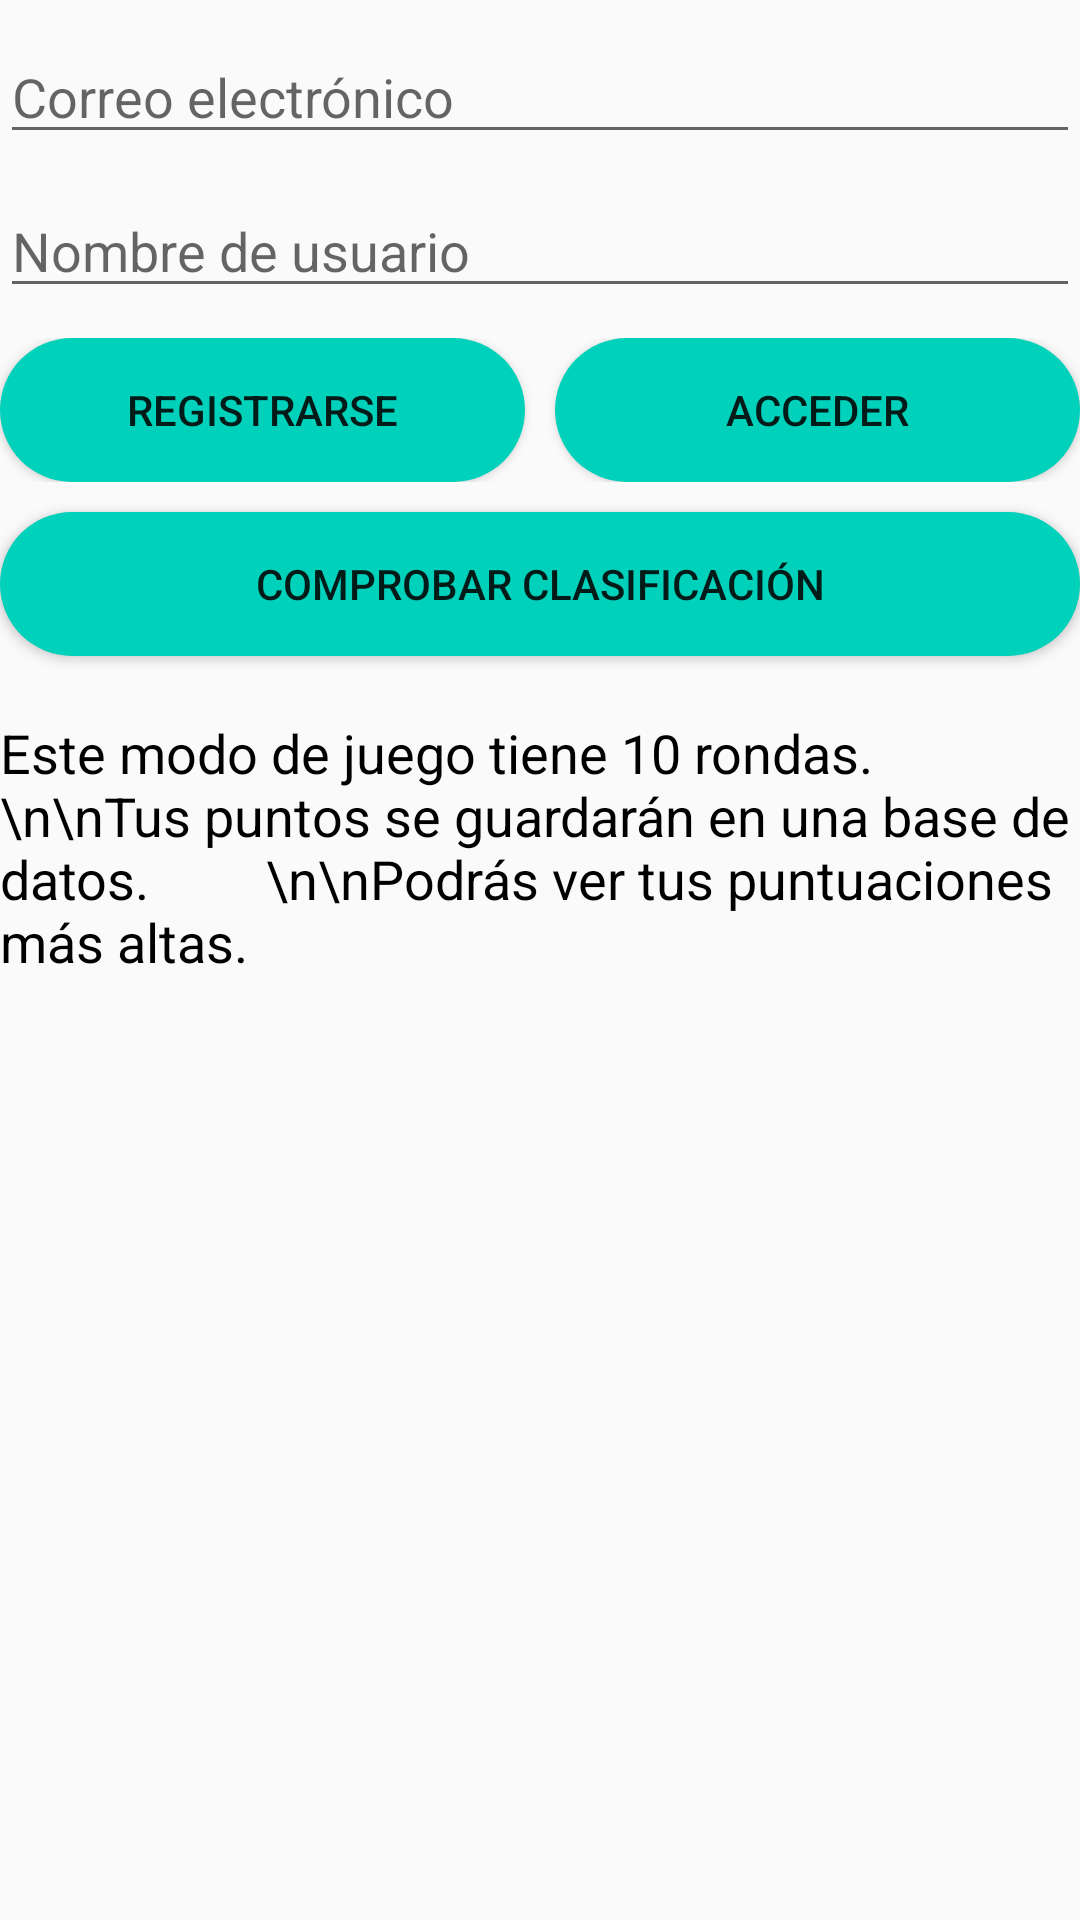

Android layout source for this screen:
<!-- AndroidManifest.xml: application theme AppTheme -->
<!-- res/layout/opciones_highscore.xml -->
<?xml version="1.0" encoding="utf-8"?>

<LinearLayout
    xmlns:android="http://schemas.android.com/apk/res/android"
    android:layout_width="match_parent"
    android:layout_height="match_parent"
    android:orientation="vertical"
    android:layout_margin="5dp">

    <EditText
        android:id="@+id/et_email"
        android:layout_width="match_parent"
        android:layout_height="wrap_content"
        android:ems="10"
        android:hint="Correo electrónico"
        android:inputType="textEmailAddress"
        android:layout_marginTop="10dp"/>

    <EditText
        android:id="@+id/et_password"
        android:layout_width="match_parent"
        android:layout_height="wrap_content"
        android:layout_marginTop="10dp"
        android:hint="Nombre de usuario"
        android:inputType="textPassword"
        android:ems="10"/>

    <LinearLayout
        android:layout_width="match_parent"
        android:layout_height="wrap_content"
        android:layout_marginTop="10dp"
        android:orientation="horizontal">

        <Button
            android:id="@+id/btn_registrar"
            android:layout_marginRight="5dp"
            android:layout_width="match_parent"
            android:layout_height="wrap_content"
            android:layout_weight="1"
            android:background="@drawable/btn_usuario"
            android:text="Registrarse" />

        <Button
            android:id="@+id/btn_acceder"
            android:layout_marginLeft="5dp"
            android:layout_width="match_parent"
            android:layout_height="wrap_content"
            android:background="@drawable/btn_usuario"
            android:layout_weight="1"
            android:text="Acceder" />
    </LinearLayout>

    <Button
        android:id="@+id/clasificacion"
        android:layout_marginTop="10dp"
        android:layout_width="match_parent"
        android:layout_height="wrap_content"
        android:background="@drawable/btn_usuario"
        android:text="Comprobar clasificación" />

    <TextView
        android:id="@+id/textView"
        android:layout_width="match_parent"
        android:layout_height="wrap_content"
        android:textSize="18sp"
        android:layout_marginTop="20dp"
        android:textColor="@color/negro"
        android:text="Este modo de juego tiene 10 rondas.
        \n\nTus puntos se guardarán en una base de datos.
        \n\nPodrás ver tus puntuaciones más altas." />

</LinearLayout>
<!-- resources referenced by this layout -->
<resources>
  <color name="negro">#000000</color>
  <!-- drawable btn_usuario (drawable) -->
  <?xml version="1.0" encoding="utf-8"?>
  
  <shape xmlns:android="http://schemas.android.com/apk/res/android"
      xmlns:tools="http://schemas.android.com/tools"
      android:shape="rectangle"
      tools:ignore="MissingDefaultResource">
      <solid android:color="#00D1BB" />
      <corners android:radius="50dp" />
  
  </shape>
  <style name="AppTheme" parent="Theme.AppCompat.Light.DarkActionBar">
      
      <item name="colorPrimary">@color/colorPrimary</item>
      <item name="colorPrimaryDark">@color/colorPrimaryDark</item>
      <item name="colorAccent">@color/colorAccent</item>
  </style>
  <color name="colorPrimary">#00D1BB</color>
  <color name="colorPrimaryDark">#0094AE</color>
  <color name="colorAccent">#DC1F64</color>
</resources>
